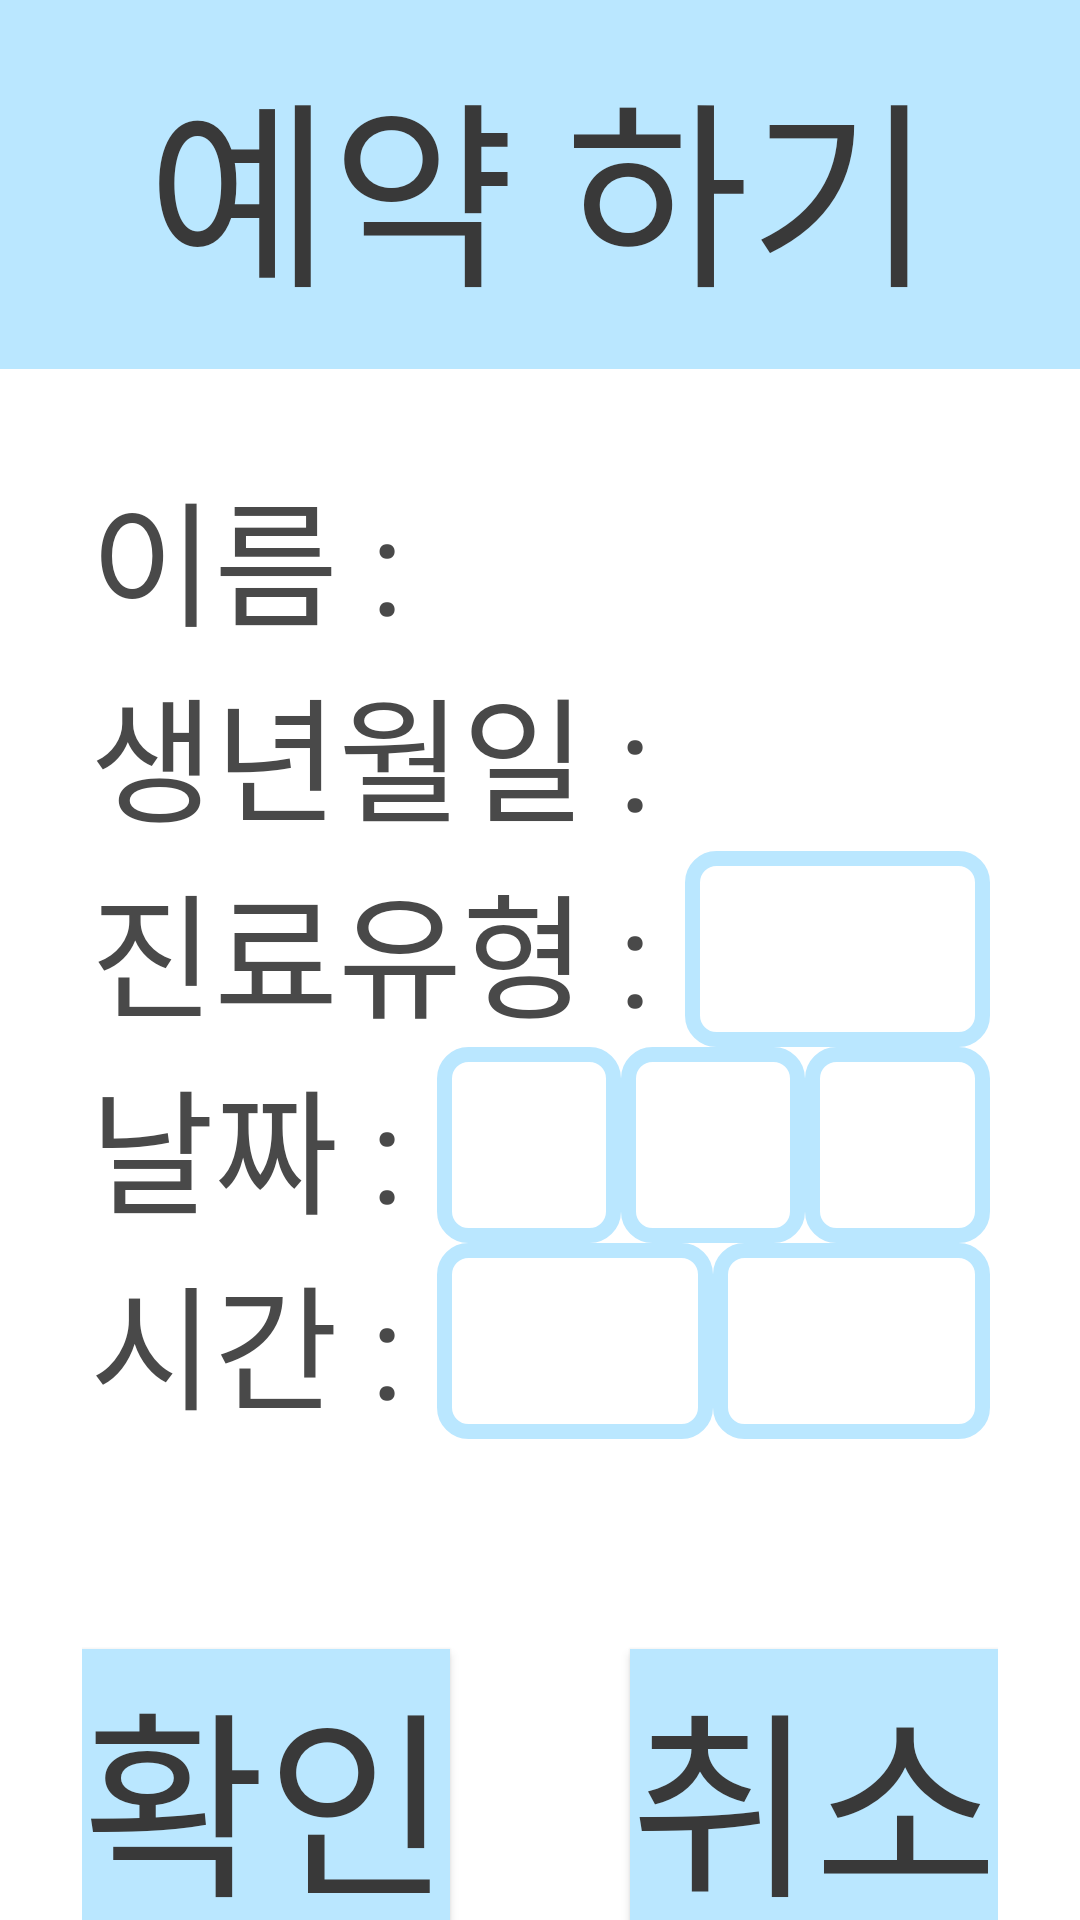

Android layout source for this screen:
<!-- AndroidManifest.xml: application theme Theme.Dent -->
<!-- res/layout/activity_appointment.xml -->
<LinearLayout xmlns:android="http://schemas.android.com/apk/res/android"
    android:layout_width="match_parent"
    android:layout_height="match_parent"
    android:background="#FFFFFF"
    android:orientation="vertical">

    <TextView
        android:layout_width="match_parent"
        android:layout_height="123dp"
        android:background="#BAE7FF"
        android:gravity="center"
        android:text="예약 하기"
        android:textColor="#393939"
        android:textSize="200px" />

    <LinearLayout
        android:layout_width="match_parent"
        android:layout_height="wrap_content"
        android:layout_margin="30dp"
        android:orientation="vertical">

        <LinearLayout
            android:layout_width="match_parent"
            android:layout_height="wrap_content">

            <TextView
                android:layout_width="wrap_content"
                android:layout_height="wrap_content"
                android:text="이름 : "
                android:textColor="#494949"
                android:textSize="45dp" />

            <TextView
                android:id="@+id/name"
                android:layout_width="match_parent"
                android:layout_height="wrap_content"
                android:textSize="45dp"
                android:textColor="#393939" />

        </LinearLayout>

        <LinearLayout
            android:layout_width="match_parent"
            android:layout_height="wrap_content">

            <TextView
                android:layout_width="wrap_content"
                android:layout_height="wrap_content"
                android:text="생년월일 : "
                android:textColor="#494949"
                android:textSize="45dp" />

            <TextView
                android:id="@+id/birth"
                android:layout_width="match_parent"
                android:layout_height="match_parent"
                android:textSize="45dp"
                android:textColor="#393939" />

        </LinearLayout>

        <LinearLayout
            android:layout_width="match_parent"
            android:layout_height="wrap_content">

            <TextView
                android:layout_width="wrap_content"
                android:layout_height="match_parent"
                android:text="진료유형 : "
                android:textColor="#494949"
                android:textSize="45dp" />

            <Spinner
                android:id="@+id/category"
                android:layout_width="wrap_content"
                android:layout_height="match_parent"
                android:layout_weight="1"
                android:background="@drawable/spinner_background"
                android:padding="10dp"
                android:popupBackground="#FFFFFF"
                android:textColor="#000000"
                android:textSize="40dp" />
        </LinearLayout>

        <LinearLayout
            android:layout_width="match_parent"
            android:layout_height="wrap_content">

            <TextView
                android:layout_width="wrap_content"
                android:layout_height="match_parent"
                android:text="날짜 : "
                android:textColor="#494949"
                android:textSize="45dp" />

            <Spinner
                android:id="@+id/years"
                android:layout_width="wrap_content"
                android:layout_height="match_parent"
                android:layout_weight="1"
                android:background="@drawable/spinner_background"
                android:padding="10dp"
                android:popupBackground="#FFFFFF"
                android:textColor="#000000"
                android:textSize="20dp" />

            <Spinner
                android:id="@+id/months"
                android:layout_width="wrap_content"
                android:layout_height="match_parent"
                android:layout_weight="1"
                android:background="@drawable/spinner_background"
                android:padding="10dp"
                android:popupBackground="#FFFFFF"
                android:textColor="#000000"
                android:textSize="30dp" />

            <Spinner
                android:id="@+id/days"
                android:layout_width="wrap_content"
                android:layout_height="match_parent"
                android:layout_weight="1"
                android:background="@drawable/spinner_background"
                android:padding="10dp"
                android:popupBackground="#FFFFFF"
                android:textColor="#000000"
                android:textSize="30dp" />

        </LinearLayout>

        <LinearLayout
            android:layout_width="match_parent"
            android:layout_height="wrap_content">

            <TextView
                android:layout_width="wrap_content"
                android:layout_height="match_parent"
                android:text="시간 : "
                android:textColor="#494949"
                android:textSize="45dp" />


            <Spinner
                android:id="@+id/hours"
                android:layout_width="wrap_content"
                android:layout_height="match_parent"
                android:layout_weight="1"
                android:background="@drawable/spinner_background"
                android:padding="10dp"
                android:popupBackground="#FFFFFF"
                android:textColor="#000000"
                android:textSize="40dp" />

            <Spinner
                android:id="@+id/minutes"
                android:layout_width="wrap_content"
                android:layout_height="match_parent"
                android:layout_weight="1"
                android:background="@drawable/spinner_background"
                android:padding="10dp"
                android:popupBackground="#FFFFFF"
                android:textColor="#000000"
                android:textSize="35dp" />

        </LinearLayout>

    </LinearLayout>

    <LinearLayout
        android:layout_width="wrap_content"
        android:layout_height="wrap_content"
        android:layout_gravity="center"
        android:background="#FFFFFF"
        android:orientation="horizontal">

        <Button
            android:id="@+id/appoint_button"
            android:layout_width="wrap_content"
            android:layout_height="wrap_content"
            android:layout_marginRight="30dp"
            android:layout_marginTop="40dp"
            android:background="#BAE7FF"
            android:text="확인"
            android:textColor="#393939"
            android:textSize="200px" />

        <Button
            android:id="@+id/cancel_button"
            android:layout_width="wrap_content"
            android:layout_height="wrap_content"
            android:layout_marginLeft="30dp"
            android:layout_marginTop="40dp"
            android:background="#BAE7FF"
            android:text="취소"
            android:textColor="#393939"
            android:textSize="200px" />
    </LinearLayout>

</LinearLayout>
<!-- resources referenced by this layout -->
<resources>
  <!-- drawable spinner_background (drawable) -->
  <?xml version="1.0" encoding="utf-8"?>
  <shape xmlns:android="http://schemas.android.com/apk/res/android">
      <solid android:color="#FFFFFF"/>
      <stroke
          android:width="5dp"
          android:color="#BAE7FF"/>
      <corners android:radius="8dp"/>
      <padding
          android:left="10dp"
          android:right="10dp"
          android:top="5dp"
          android:bottom="5dp"/>
  </shape>
  <style name="Theme.Dent" parent="Base.Theme.Dent" />
  <style name="Base.Theme.Dent" parent="Theme.AppCompat">
          
          
      </style>
</resources>
